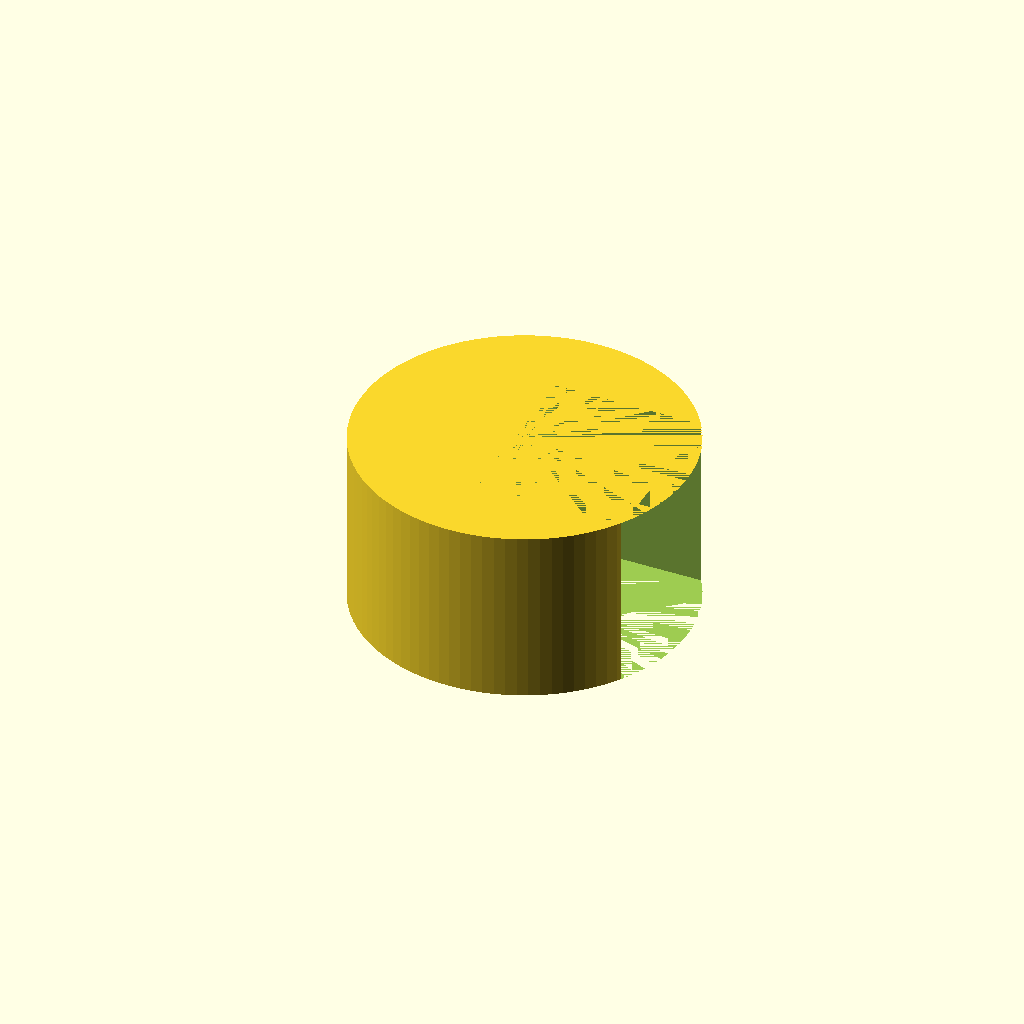
Cell 1 — every parameter at its default value.
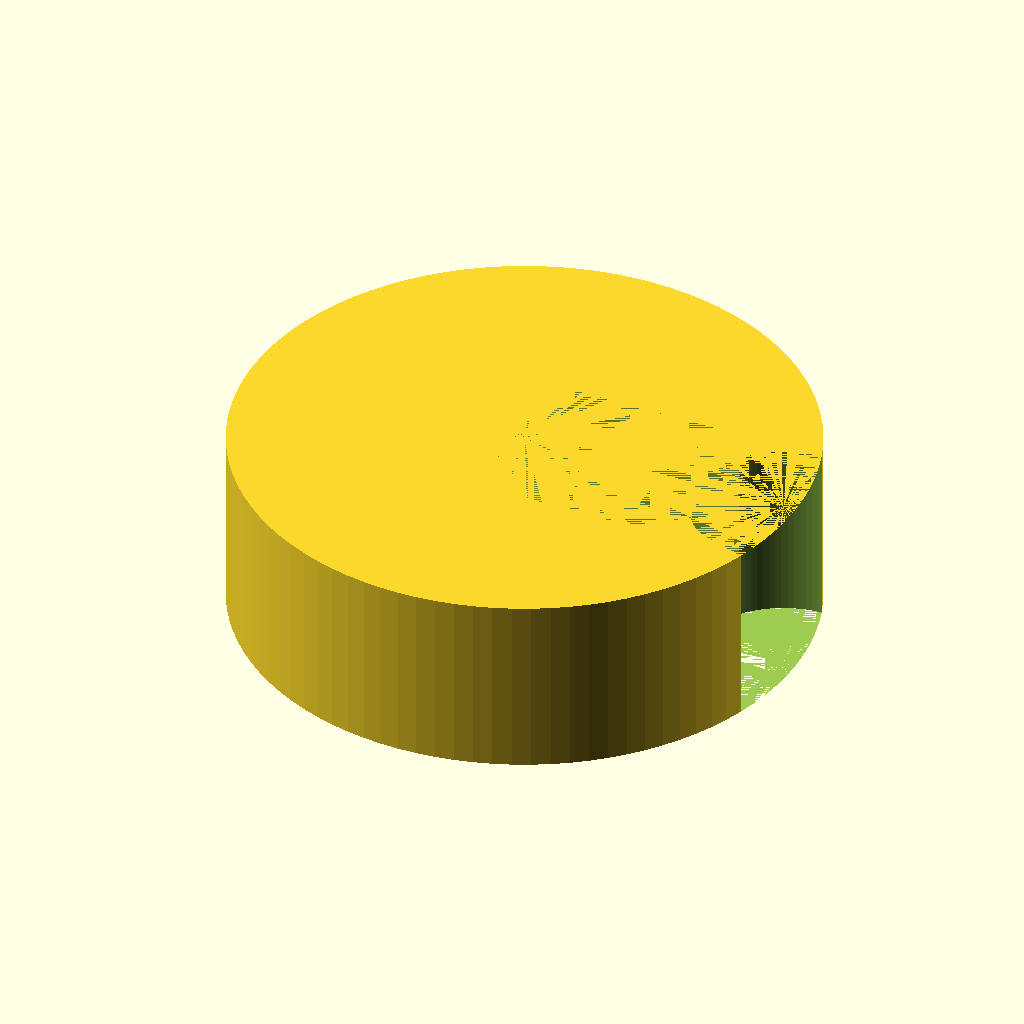
Cell 2: the same model with ring_d = 25.4.
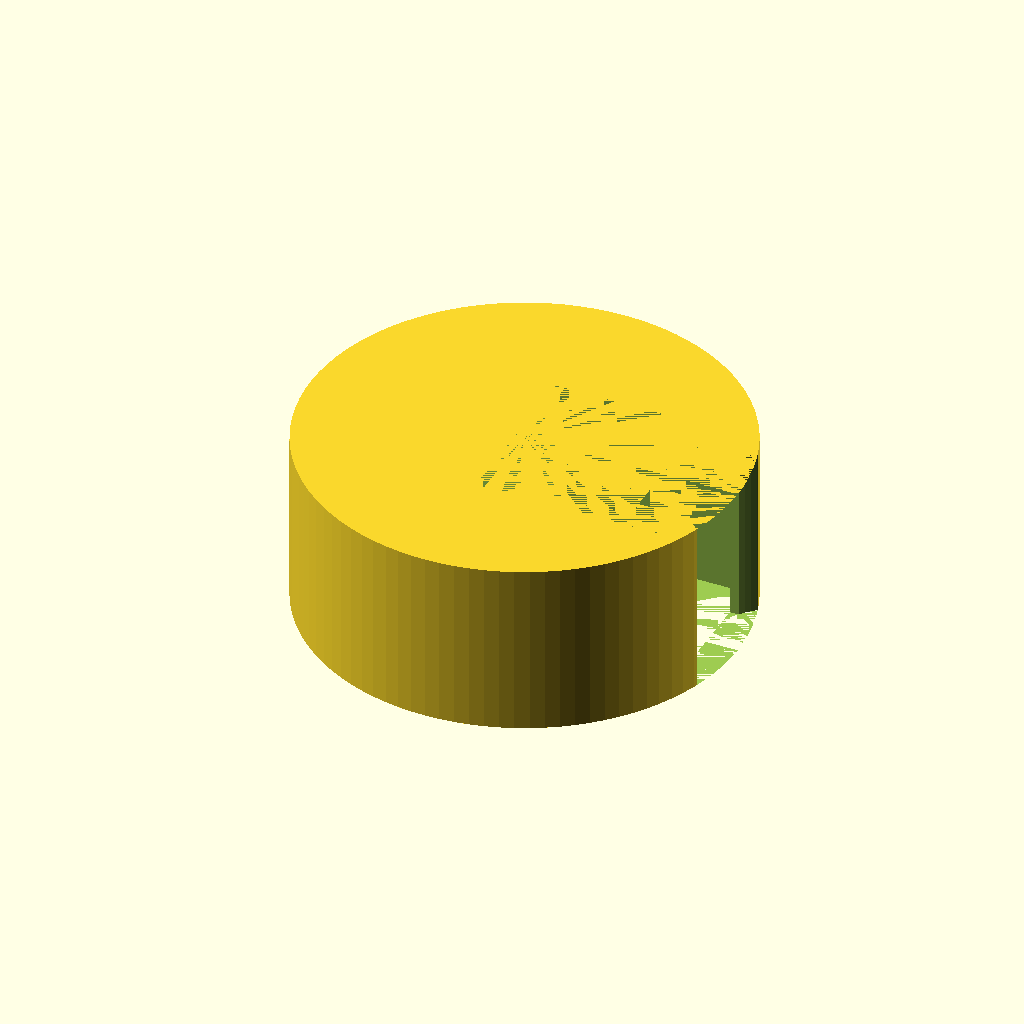
Cell 3: the same model with wall_r = 6.
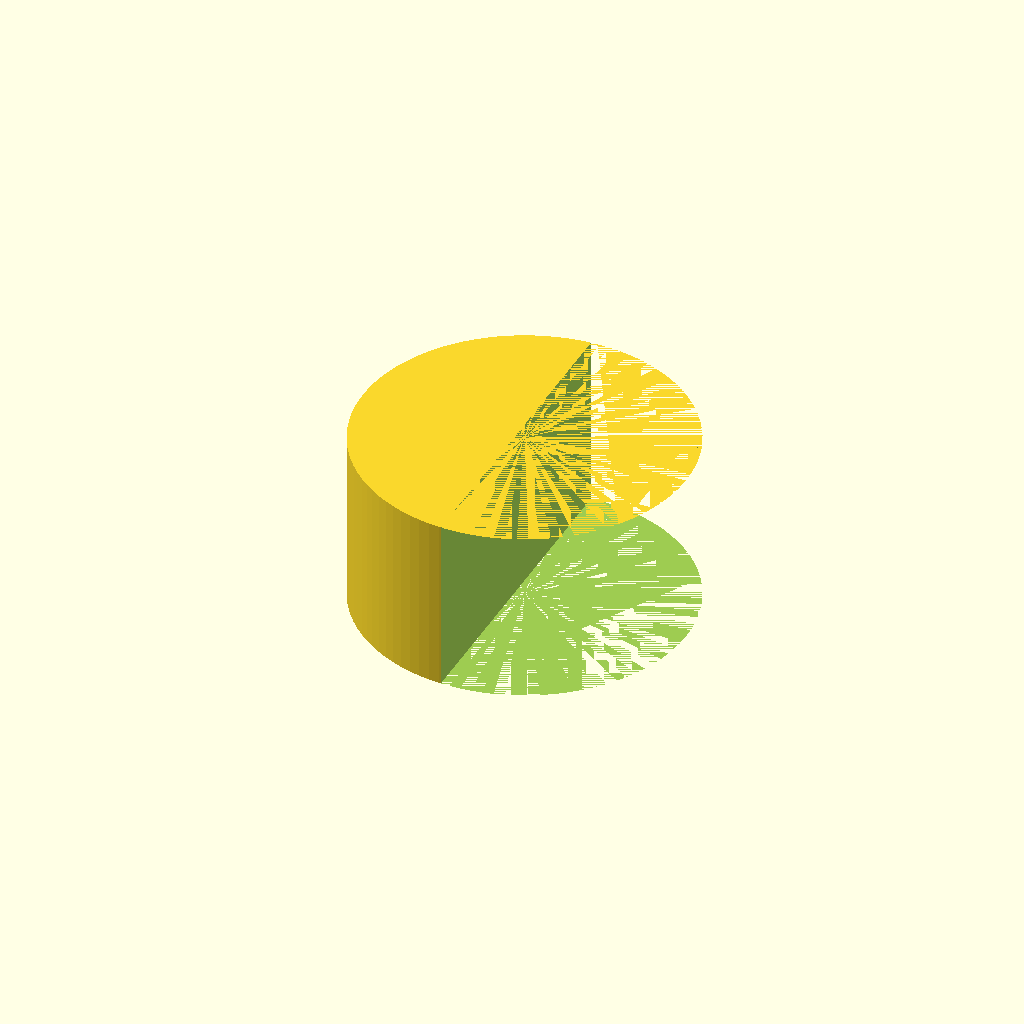
Cell 4: opening_y = 10 (everything else at default).
All cells are drawn from one camera (rotation 55°, 0°, 25°, orthographic, colour scheme Cornfield), so only the parameter changes between them.
Source of the model, bench/results/gpu-v5s1-g5/code/scadcoder-v5s1/rod_tubing_clip_s4_a0.scad:
// Stand rod and tubing clip - prints flat as a 2-D profile in the XY plane
// Units: mm. $fn = 96 for the ring circles.

// ---------------- Parameters ----------------
ring_d        = 12.7;   // stand rod ring inner diameter
wall_r        = 3;      // stand rod ring wall thickness
opening_w     = 10;     // stand rod ring opening width (along -X)
opening_y     = 5;      // stand rod ring opening half-height (y limit)

tubing_d      = 6;      // tubing ring inner diameter
tubing_wall   = 2;      // tubing ring wall thickness
tubing_x      = 15;     // tubing ring centre X position
tubing_open_w = 4.5;    // tubing ring opening width (along +X)
tubing_open_h = 2.25;   // tubing ring opening half-height (y limit)

bridge_x1     = 8;      // bridge start X
bridge_x2     = 12;     // bridge end X
bridge_w      = 6;      // bridge width (Y)

eps           = 0.5;    // cutter overshoot past faces
height        = 10;     // extrusion height (Z)

// ---------------- Derived ----------------
outer_d = ring_d + 2 * wall_r;   // stand rod ring outer diameter

// ---------------- Model ----------------
difference() {
    // Stand rod ring, centred at origin
    cylinder(d = outer_d, h = height, $fn = 96);
    translate([-eps, -opening_y, 0])
        cube([opening_w + 2 * eps, 2 * opening_y, height]);

    // Tubing ring, centred at x = 15, y = 0
    translate([tubing_x, 0, 0])
        cylinder(d = tubing_d + 2 * tubing_wall, h = height, $fn = 96);
    translate([tubing_x + tubing_open_w / 2, -tubing_open_h, 0])
        cube([tubing_open_w, 2 * tubing_open_h, height]);

    // Solid bridge joining the two rings (y = -3 to +3, x = 8 to 12)
    translate([bridge_x1, -bridge_w / 2, 0])
        cube([bridge_x2 - bridge_x1 + eps, bridge_w, height]);
}
Parameter table extracted from the source (name, type, default, range or options):
ring_d: number, default 12.7
wall_r: number, default 3
opening_w: number, default 10
opening_y: number, default 5
tubing_d: number, default 6
tubing_wall: number, default 2
tubing_x: number, default 15
tubing_open_w: number, default 4.5
tubing_open_h: number, default 2.25
bridge_x1: number, default 8
bridge_x2: number, default 12
bridge_w: number, default 6
eps: number, default 0.5
height: number, default 10
